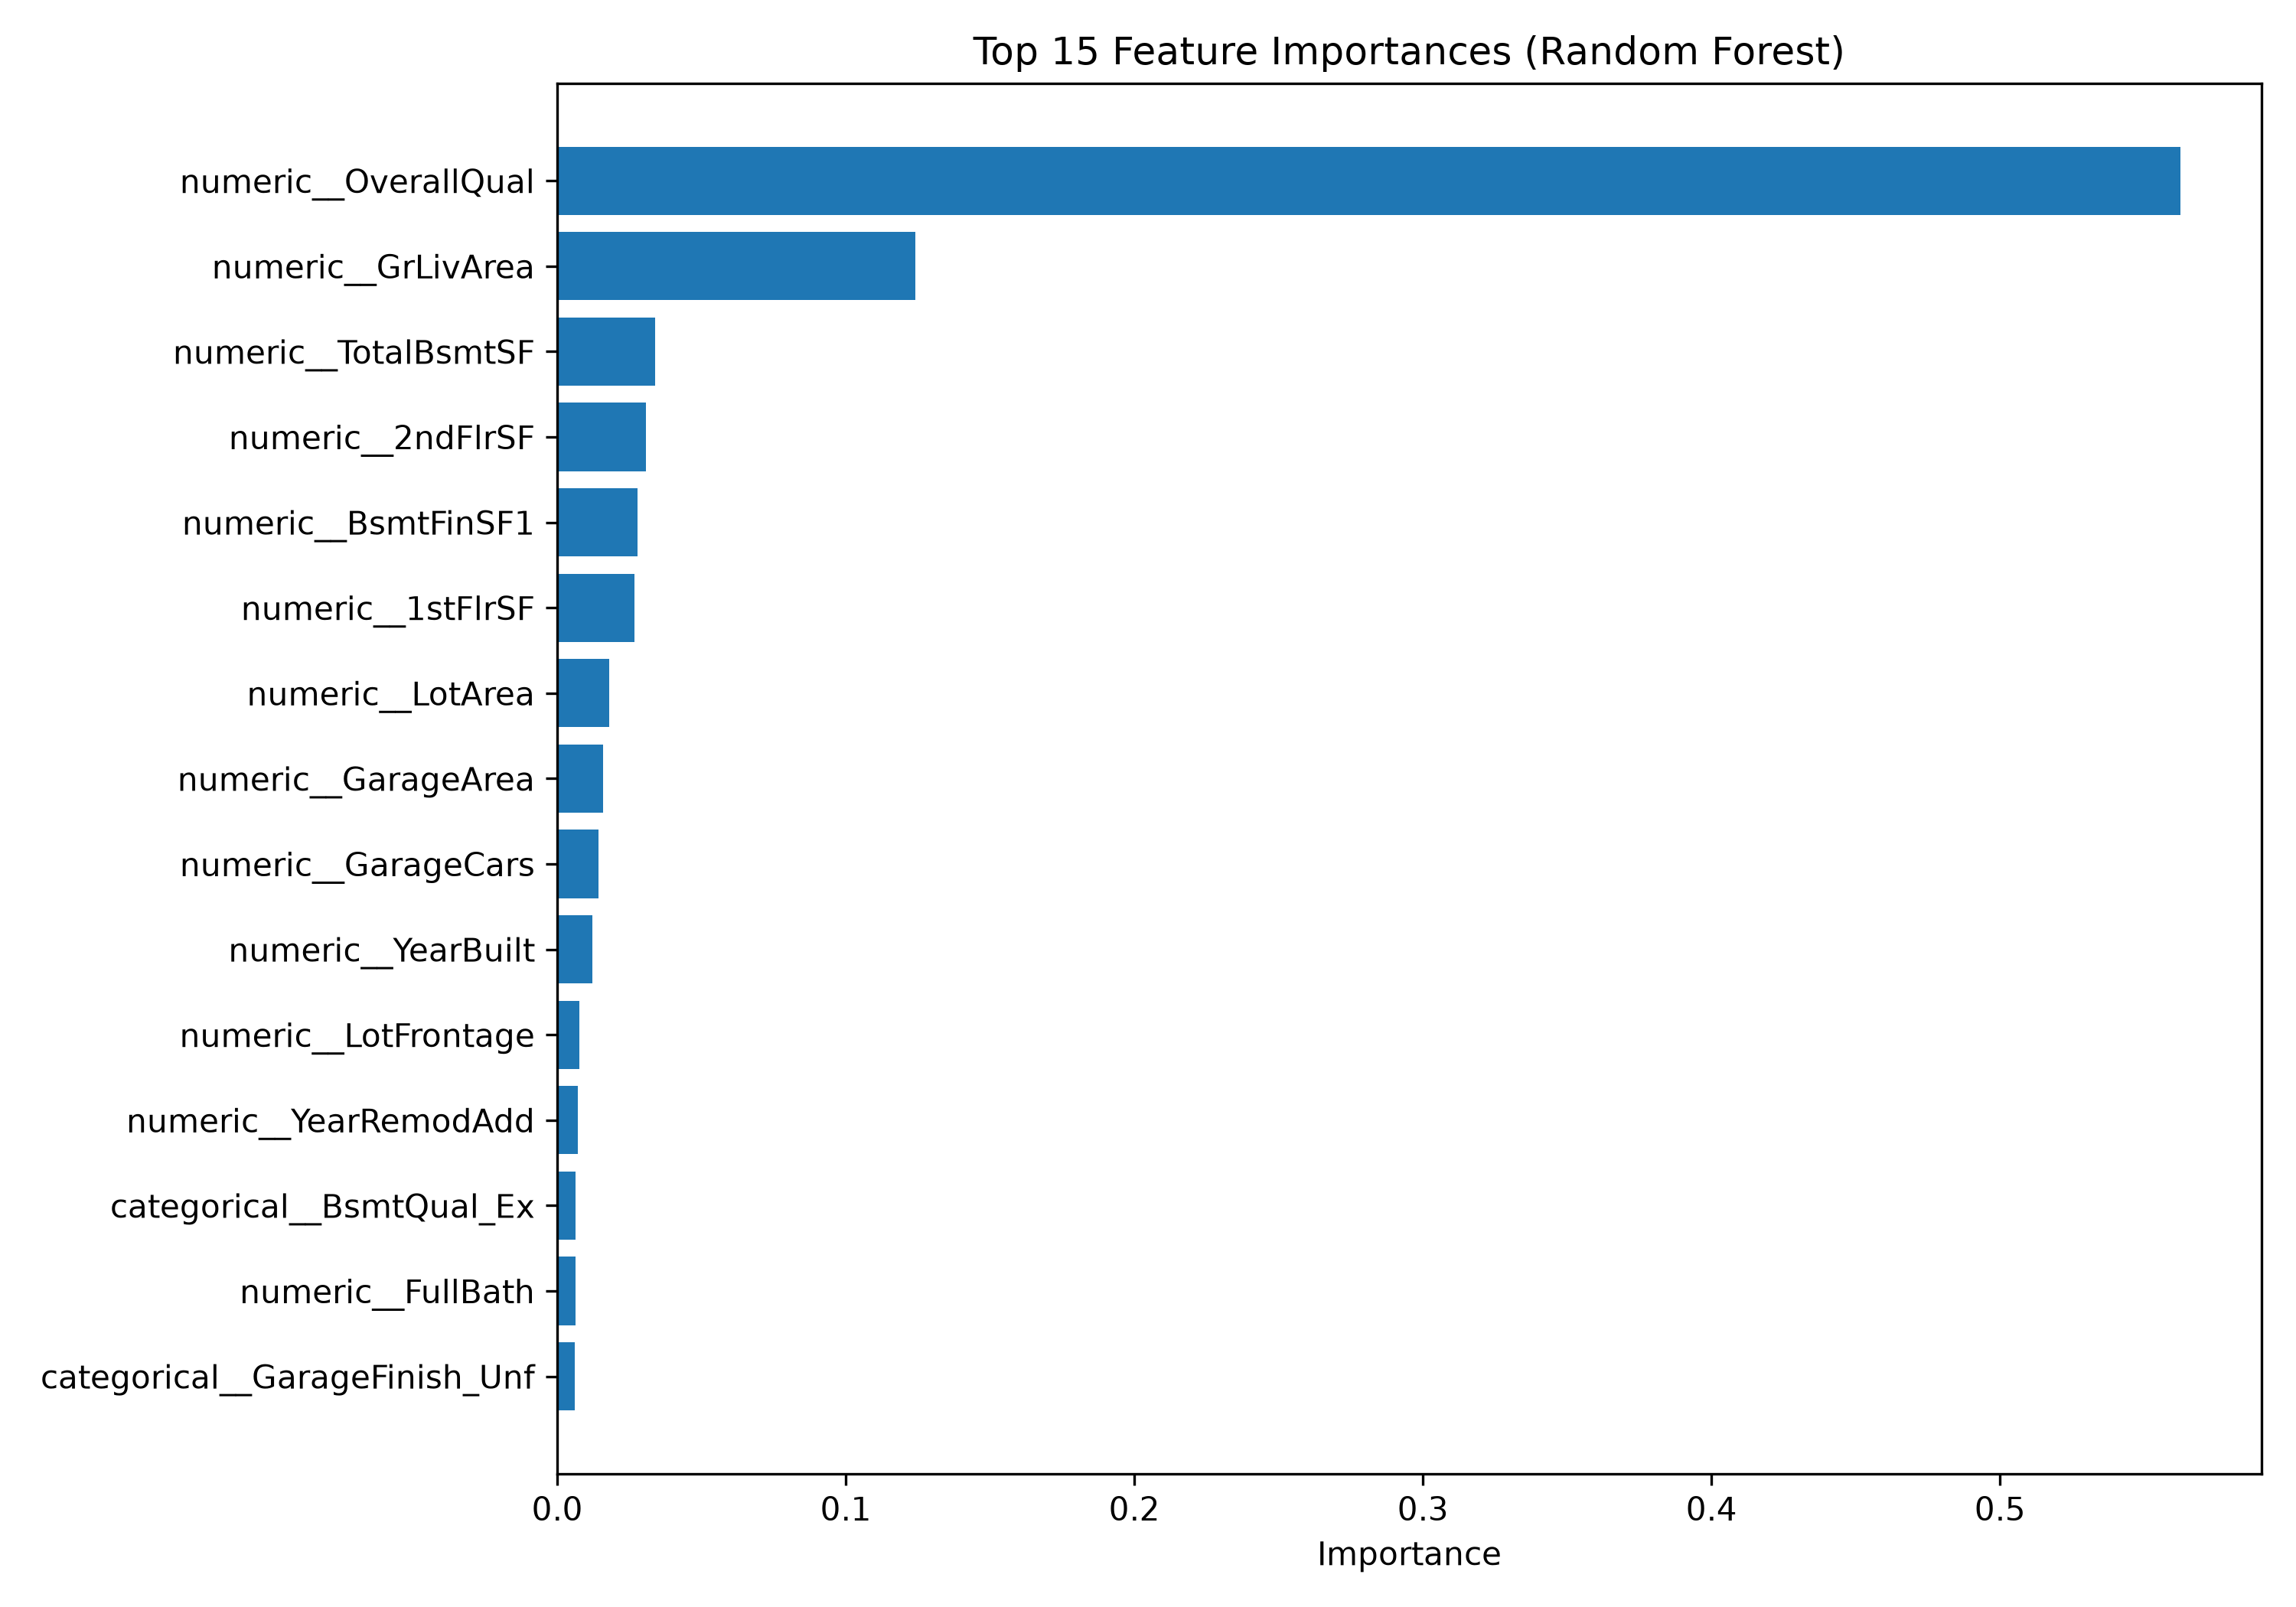

The data file committed next to this chart (first rows):
Feature, Importance
numeric__OverallQual, 0.5625
numeric__GrLivArea, 0.1242
numeric__TotalBsmtSF, 0.03385
numeric__2ndFlrSF, 0.03075
numeric__BsmtFinSF1, 0.02782
numeric__1stFlrSF, 0.02668
numeric__LotArea, 0.01791
numeric__GarageArea, 0.01582
numeric__GarageCars, 0.01437
numeric__YearBuilt, 0.01214
numeric__LotFrontage, 0.007684
numeric__YearRemodAdd, 0.007054
categorical__BsmtQual_Ex, 0.006461
numeric__FullBath, 0.006445
categorical__GarageFinish_Unf, 0.006034
numeric__TotRmsAbvGrd, 0.005737
numeric__OpenPorchSF, 0.005371
numeric__GarageYrBlt, 0.005299
numeric__BsmtUnfSF, 0.005009
numeric__WoodDeckSF, 0.004416
numeric__OverallCond, 0.003567
numeric__Fireplaces, 0.003537
numeric__MasVnrArea, 0.003455
categorical__BsmtQual_Gd, 0.003451
numeric__ScreenPorch, 0.002948
numeric__MoSold, 0.002668
categorical__KitchenQual_Gd, 0.002606
numeric__MSSubClass, 0.002091
categorical__CentralAir_N, 0.001949
categorical__GarageType_Detchd, 0.001864
categorical__CentralAir_Y, 0.001818
categorical__ExterQual_Ex, 0.001624
numeric__BedroomAbvGr, 0.001487
categorical__LotShape_Reg, 0.001444
categorical__BsmtExposure_Gd, 0.001325
categorical__BsmtExposure_No, 0.001324
numeric__YrSold, 0.001302
categorical__MSZoning_RM, 0.001145
categorical__BsmtQual_TA, 0.001071
categorical__ExterQual_Gd, 0.001063
categorical__KitchenQual_Ex, 0.00105
categorical__KitchenQual_TA, 0.001006
categorical__Neighborhood_Edwards, 0.0009398
categorical__GarageType_Attchd, 0.0008031
numeric__KitchenAbvGr, 0.0007817
numeric__BsmtFullBath, 0.0007183
numeric__HalfBath, 0.0007136
categorical__ExterQual_TA, 0.0007067
categorical__SaleCondition_Partial, 0.0006596
categorical__LotConfig_Inside, 0.0006547
categorical__Neighborhood_NoRidge, 0.000634
categorical__BsmtFinType1_GLQ, 0.0006138
categorical__SaleType_New, 0.0005926
categorical__LotConfig_CulDSac, 0.0005695
numeric__EnclosedPorch, 0.0005605
categorical__LotConfig_Corner, 0.0005197
categorical__RoofStyle_Hip, 0.0005174
categorical__FireplaceQu_Gd, 0.0004999
categorical__SaleType_WD, 0.0004997
categorical__Neighborhood_Crawfor, 0.0004949
... 225 more rows
